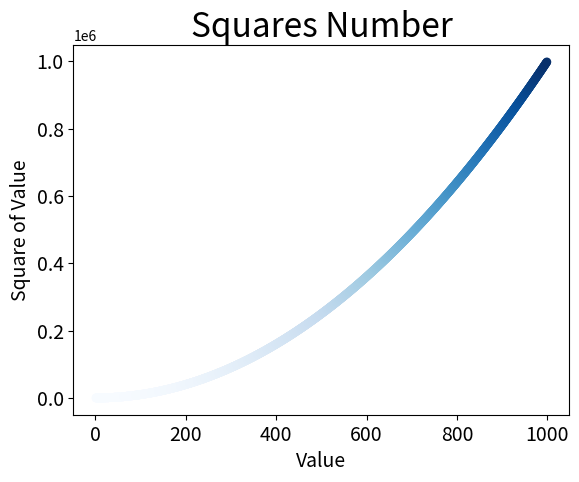

Source code (Python):
"""散点图"""
import matplotlib.pyplot as plt

# x_values = [1,2,3,4,5]
# y_values = [1,4,9,16,25]

x_values = list(range(1, 1000))
y_values = [x**2 for x in x_values]


plt.scatter(x_values, y_values, c=y_values, cmap=plt.cm.Blues, edgecolors='none', s=40)

# 设置标题 添加x、y轴标题
plt.title("Squares Number", fontsize=24)
plt.xlabel("Value", fontsize=14)
plt.ylabel("Square of Value", fontsize=14)
# 设置刻度标记的大小
plt.tick_params(axis="both", labelsize=14)

# plt.show()

# 自动保存图表
plt.savefig('squares_plt.png')